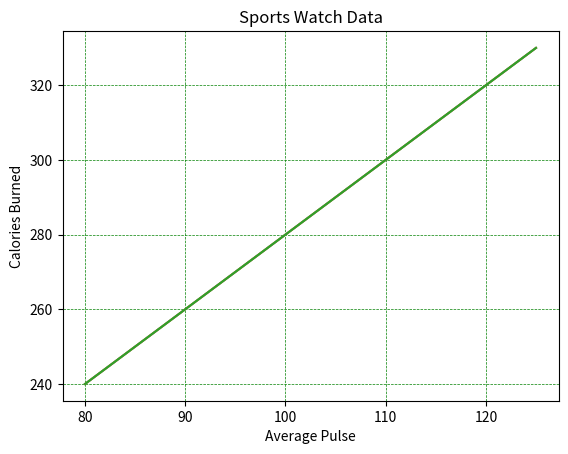
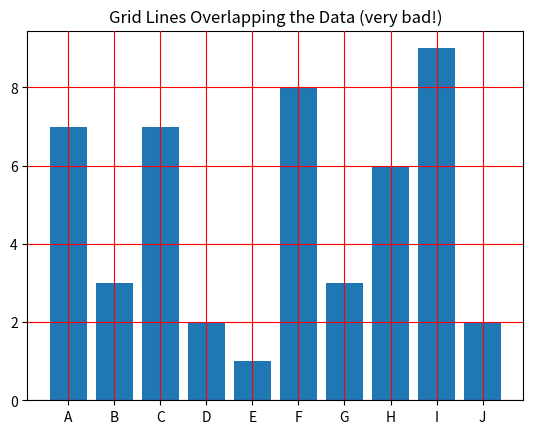
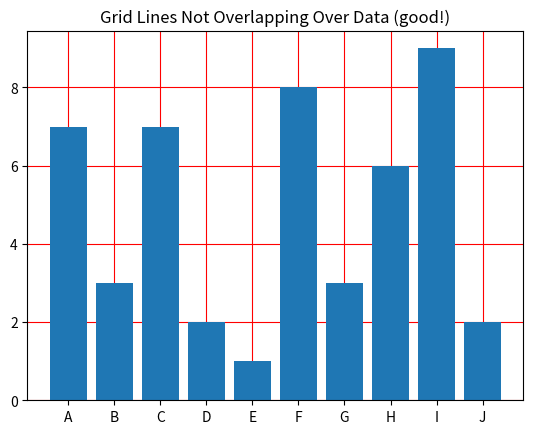

Write Python code to recreate these figures, in order.
import numpy as np
import matplotlib.pyplot as plt

# Sometimes, we want to make it easier for a person viewing our data to know exactly where a certain point on one of our lines is, so we may want to add grid lines to make it easier to find!

# PART I - ADDING GRID LINES TO A PLOT:
# It's pretty simple to add grid lines to a plotted graph... you just have to add an extra function before you show() it!
x = np.array([80, 85, 90, 95, 100, 105, 110, 115, 120, 125])
y = np.array([240, 250, 260, 270, 280, 290, 300, 310, 320, 330])

plt.title("Sports Watch Data")
plt.xlabel("Average Pulse")
plt.ylabel("Calories Burned")

plt.plot(x, y)

plt.grid()

plt.show()

# PART II - SPECIFYING WHICH LINES TO DISPLAY:
# If you just want to show grid lines on the x-axis or the y-axis, then you can do that within the grid() function by defining the 'axis' parameter:
x = np.array([80, 85, 90, 95, 100, 105, 110, 115, 120, 125])
y = np.array([240, 250, 260, 270, 280, 290, 300, 310, 320, 330])

plt.title("Sports Watch Data")
plt.xlabel("Average Pulse")
plt.ylabel("Calories Burned")

plt.plot(x, y)

plt.grid(axis='x')

plt.show()
# You can edit the 'axis' parameter to show the y-axis grid lines as well, and define the parameter as 'both' to show both grid lines on both axes.
# If you call grid() without defining the 'axis' parameter, the default value of 'axis' is 'both'

# PART III - SETTING LINE PROPERTIES FOR THE GRID LINES:
# Matplotlib lets you customize aspects of the grid lines, like the color, line style and line width inside of the grid() function
# This uses the parameters 'color', 'linestyle' and 'linewidth':
x = np.array([80, 85, 90, 95, 100, 105, 110, 115, 120, 125])
y = np.array([240, 250, 260, 270, 280, 290, 300, 310, 320, 330])

plt.title("Sports Watch Data")
plt.xlabel("Average Pulse")
plt.ylabel("Calories Burned")

plt.plot(x, y)

plt.grid(color='green', linestyle='--', linewidth=0.5)  # You can use the same short form names and short notation as before (like how '--' means 'dotted')

plt.show()

# PART IV - PUTTING GRID LINES BEHIND A GRAPH:
# Sometimes when using subplots, the grid lines will overlap with the items in the area covered by the grid lines, making the graph look unclean and unconventional
# We can change this and make sure that the lines don't overlap by changing a value of the plot we create: set_axisbelow():
# (this is clearest to see when using bar graphs, so I will use them)

#Note: you will learn more on subplots in the next lesson, and bar graphs in Lesson 6. This is just for reference once you better understand subplots and bar graphs

x = np.array(['A','B','C','D','E','F','G','H','I','J'])
y = np.array([7,3,7,2,1,8,3,6,9,2])

fig = plt.figure()
ax = fig.add_subplot(1,1,1)

plt.title('Grid Lines Overlapping the Data (very bad!)')

ax.bar(x,y)
ax.grid(color='red')
ax.set_axisbelow(False)  # Since this is set to False, the grid lines will overlap over the plot

plt.show()
# You will see that the grid is overlapping over the bars, and we don't want that to happen, so we can change the 'set_axisbelow()' value to True
# Note: set_axisbelow() is set to False by default

x = np.array(['A','B','C','D','E','F','G','H','I','J'])
y = np.array([7,3,7,2,1,8,3,6,9,2])

fig = plt.figure()
ax = fig.add_subplot(1,1,1)

plt.title('Grid Lines Not Overlapping Over Data (good!)')

ax.bar(x,y)
ax.grid(color='red')
ax.set_axisbelow(True)  # Now that this is set to True, the grid lines will no longer overlap over the data plotted

plt.show()

# You have learned how to add grid lines to your visualized data, and you have also learned how to customize them to your liking. Move onto Lesson 5 to learn some more!